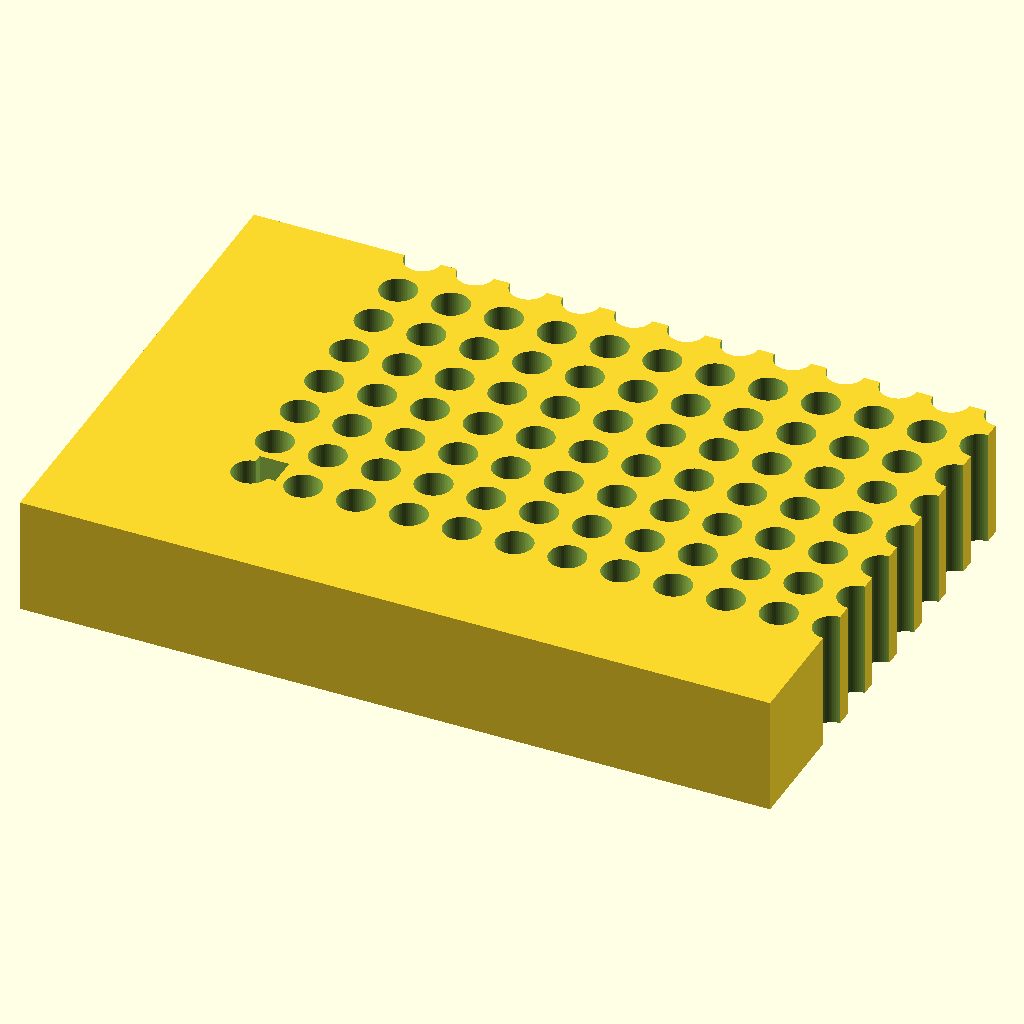
Cell 1 — every parameter at its default value.
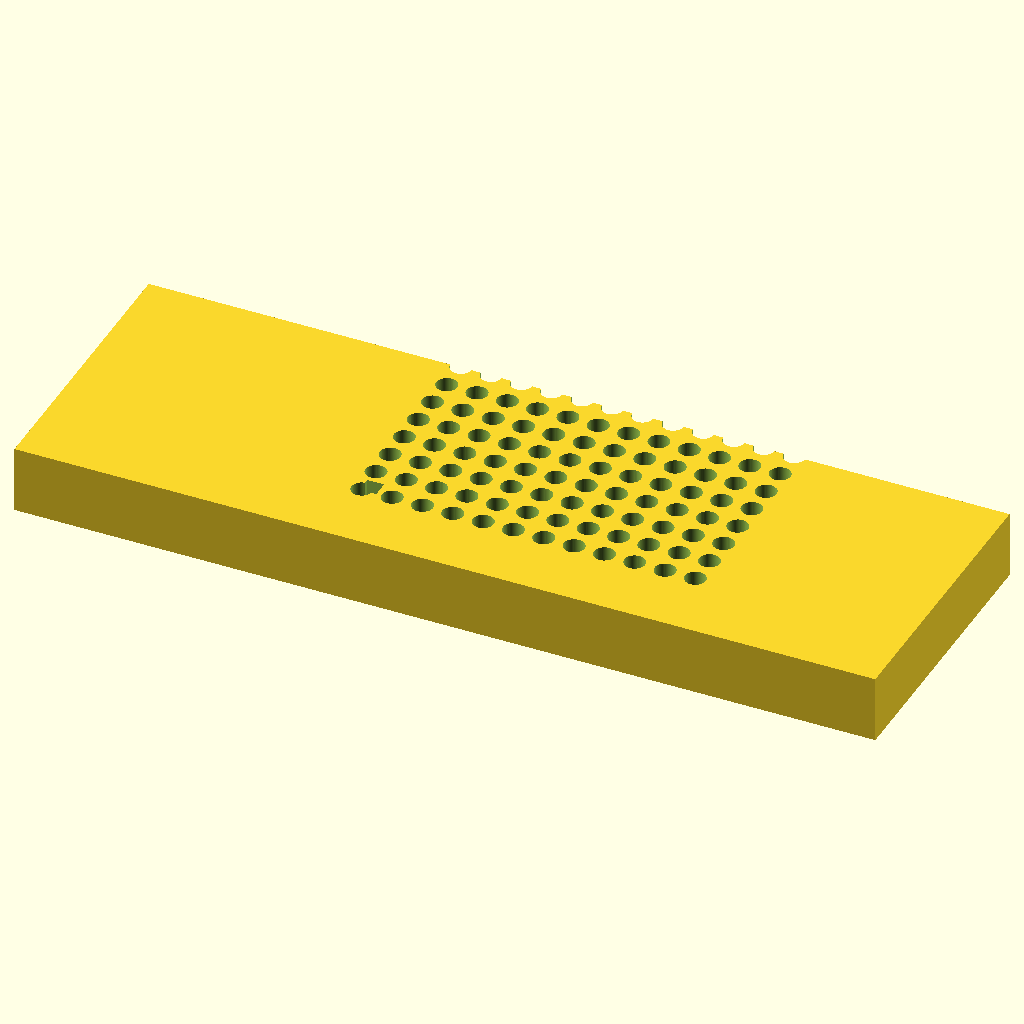
Cell 2: the same model with plate_length = 255.52.
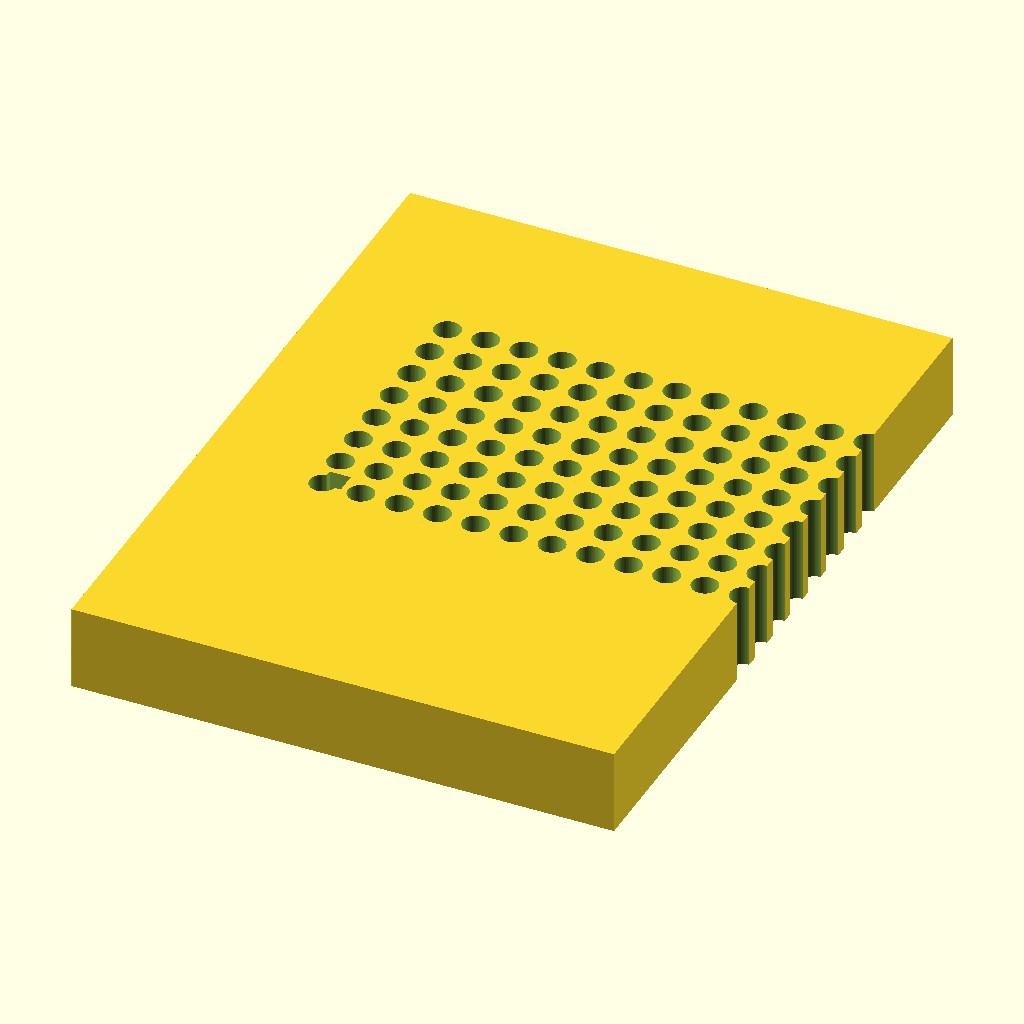
Cell 3 — plate_width set to 170.96, the other parameters unchanged.
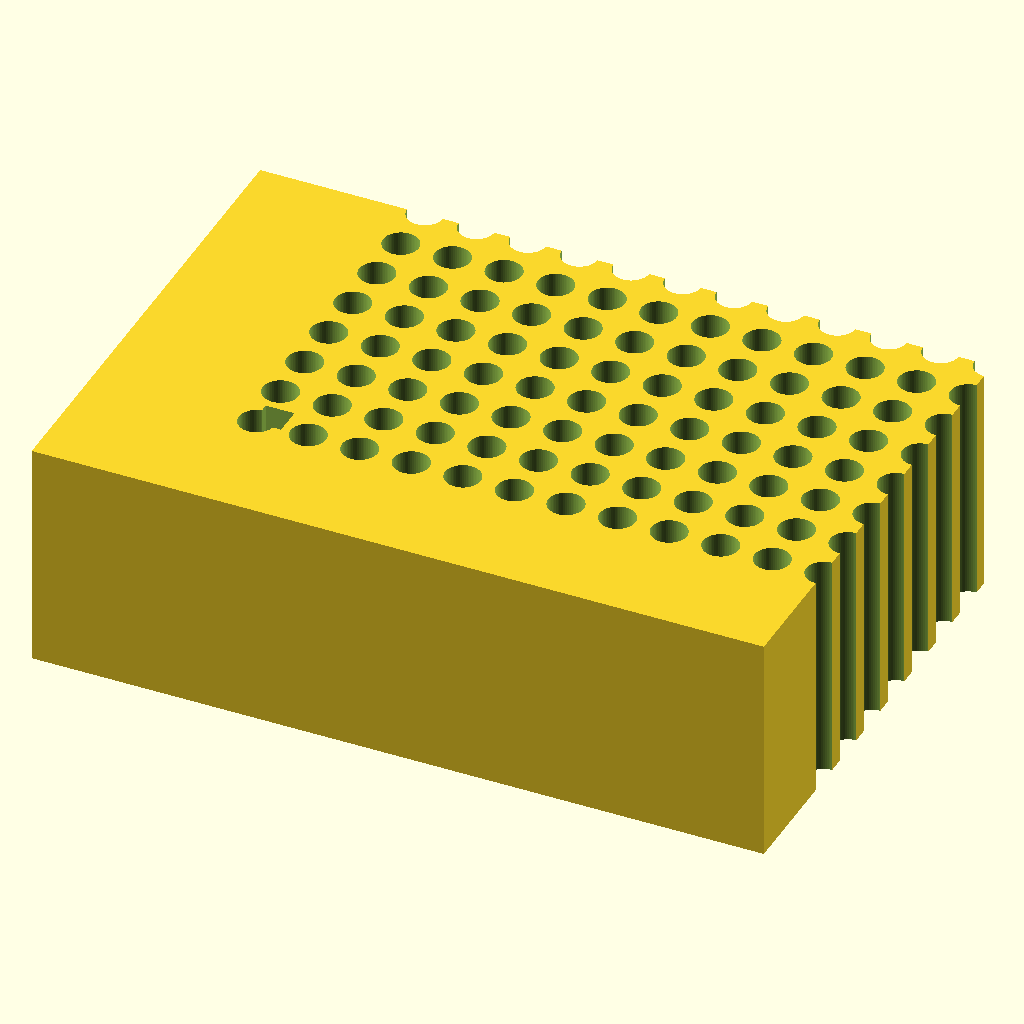
Cell 4 — block_height set to 40, the other parameters unchanged.
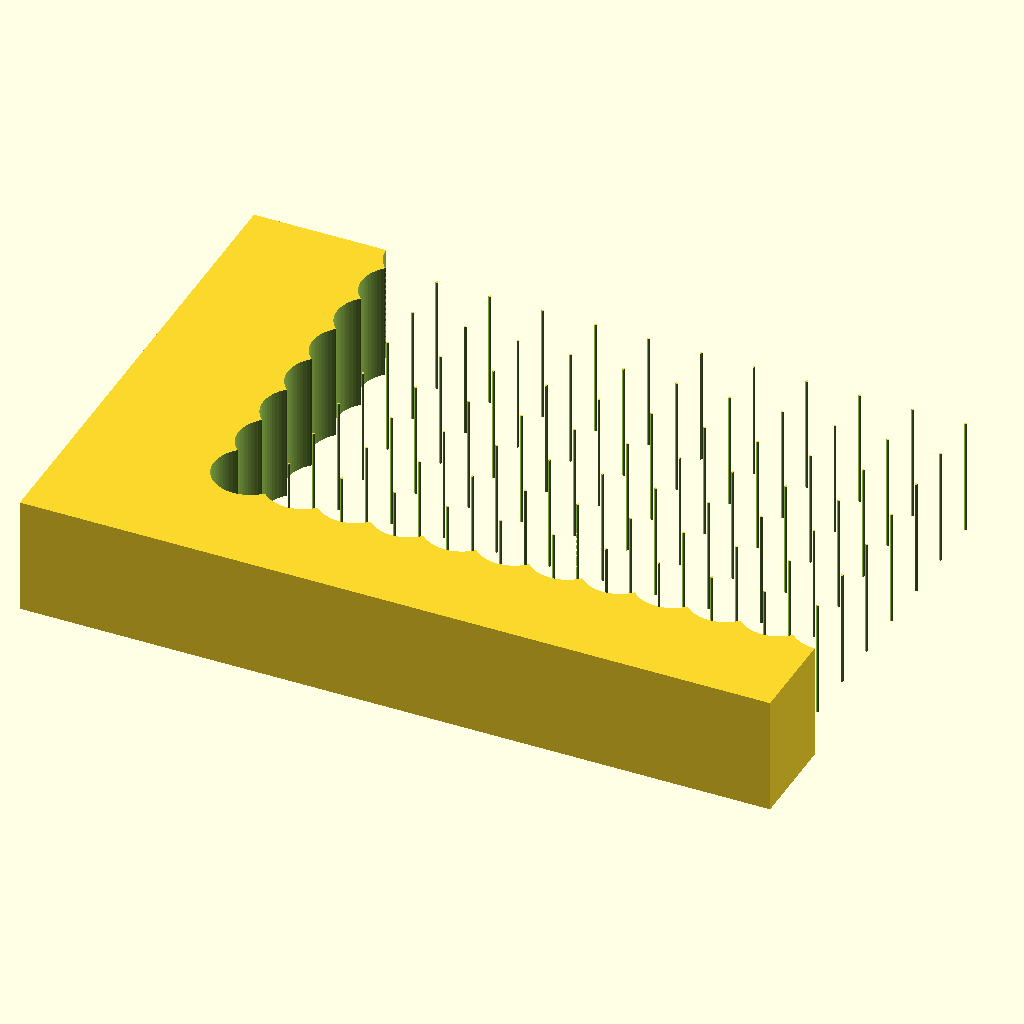
Cell 5: hole_diameter = 12.4 (everything else at default).
All cells are drawn from the same view direction (rotation 55°, 0°, 25°, orthographic, colour scheme Cornfield), but the view is re-fitted for each cell, so position and scale can differ between cells as well as the parameter.
OpenSCAD source file bench/results/gpu-v5-g1/code/scadcoder-v5/pcr_tube_rack_sbs_s1_a1.scad:
// 96-well PCR tube rack (0.2 mL, standard microplate footprint)
// Units: mm. Print orientation: base on XY plane, building up +Z.

// ---------------- Parameters ----------------
plate_length    = 127.76;   // block length along X (plate X)
plate_width     = 85.48;    // block width along Y (plate Y)
block_height    = 20;       // block height along Z

hole_diameter   = 6.2;      // through-hole diameter for tubes
hole_count      = 96;       // total number of holes (8 x 12)
hole_pitch      = 9.0;      // centre-to-centre spacing in X and Y

a1_x_offset     = 14.38;    // A1 hole centre distance from left edge
a1_y_offset     = 11.24;    // A1 hole centre distance from back edge
chamfer_leg     = 5;        // 45-degree chamfer leg length at A1 corner

eps             = 0.5;      // overshoot for clean boolean cuts
$fn             = 64;       // curve resolution

// ---------------- Derived ----------------
rows    = 8;
cols    = 12;
x0      = a1_x_offset - (cols - 1) * hole_pitch / 2;  // first X (centred grid)
y0      = a1_y_offset - (rows - 1) * hole_pitch / 2;  // first Y (centred grid)

// ---------------- Model ----------------
difference() {
    // Main block, centred in X/Y, resting on z = 0
    translate([-plate_length / 2, -plate_width / 2, 0])
        cube([plate_length, plate_width, block_height]);

    // Through-holes
    for (i = [0 : rows - 1])
        for (j = [0 : cols - 1])
            translate([x0 + j * hole_pitch, y0 + i * hole_pitch, -eps])
                cylinder(d = hole_diameter, h = block_height + 2 * eps);

    // Orientation chamfer at the A1 corner (vertical edge, 45 degrees)
    translate([x0, y0, 0])
        linear_extrude(height = block_height + eps)
            polygon([[-eps, -eps], [chamfer_leg - eps, -eps],
                     [chamfer_leg - eps, chamfer_leg - eps],
                     [-eps, chamfer_leg - eps]]);
}
Customizer parameters (derived from the source; name, type, default, range or options):
plate_length: number, default 127.76
plate_width: number, default 85.48
block_height: number, default 20
hole_diameter: number, default 6.2
hole_count: number, default 96
hole_pitch: number, default 9
a1_x_offset: number, default 14.38
a1_y_offset: number, default 11.24
chamfer_leg: number, default 5
eps: number, default 0.5
rows: number, default 8
cols: number, default 12
